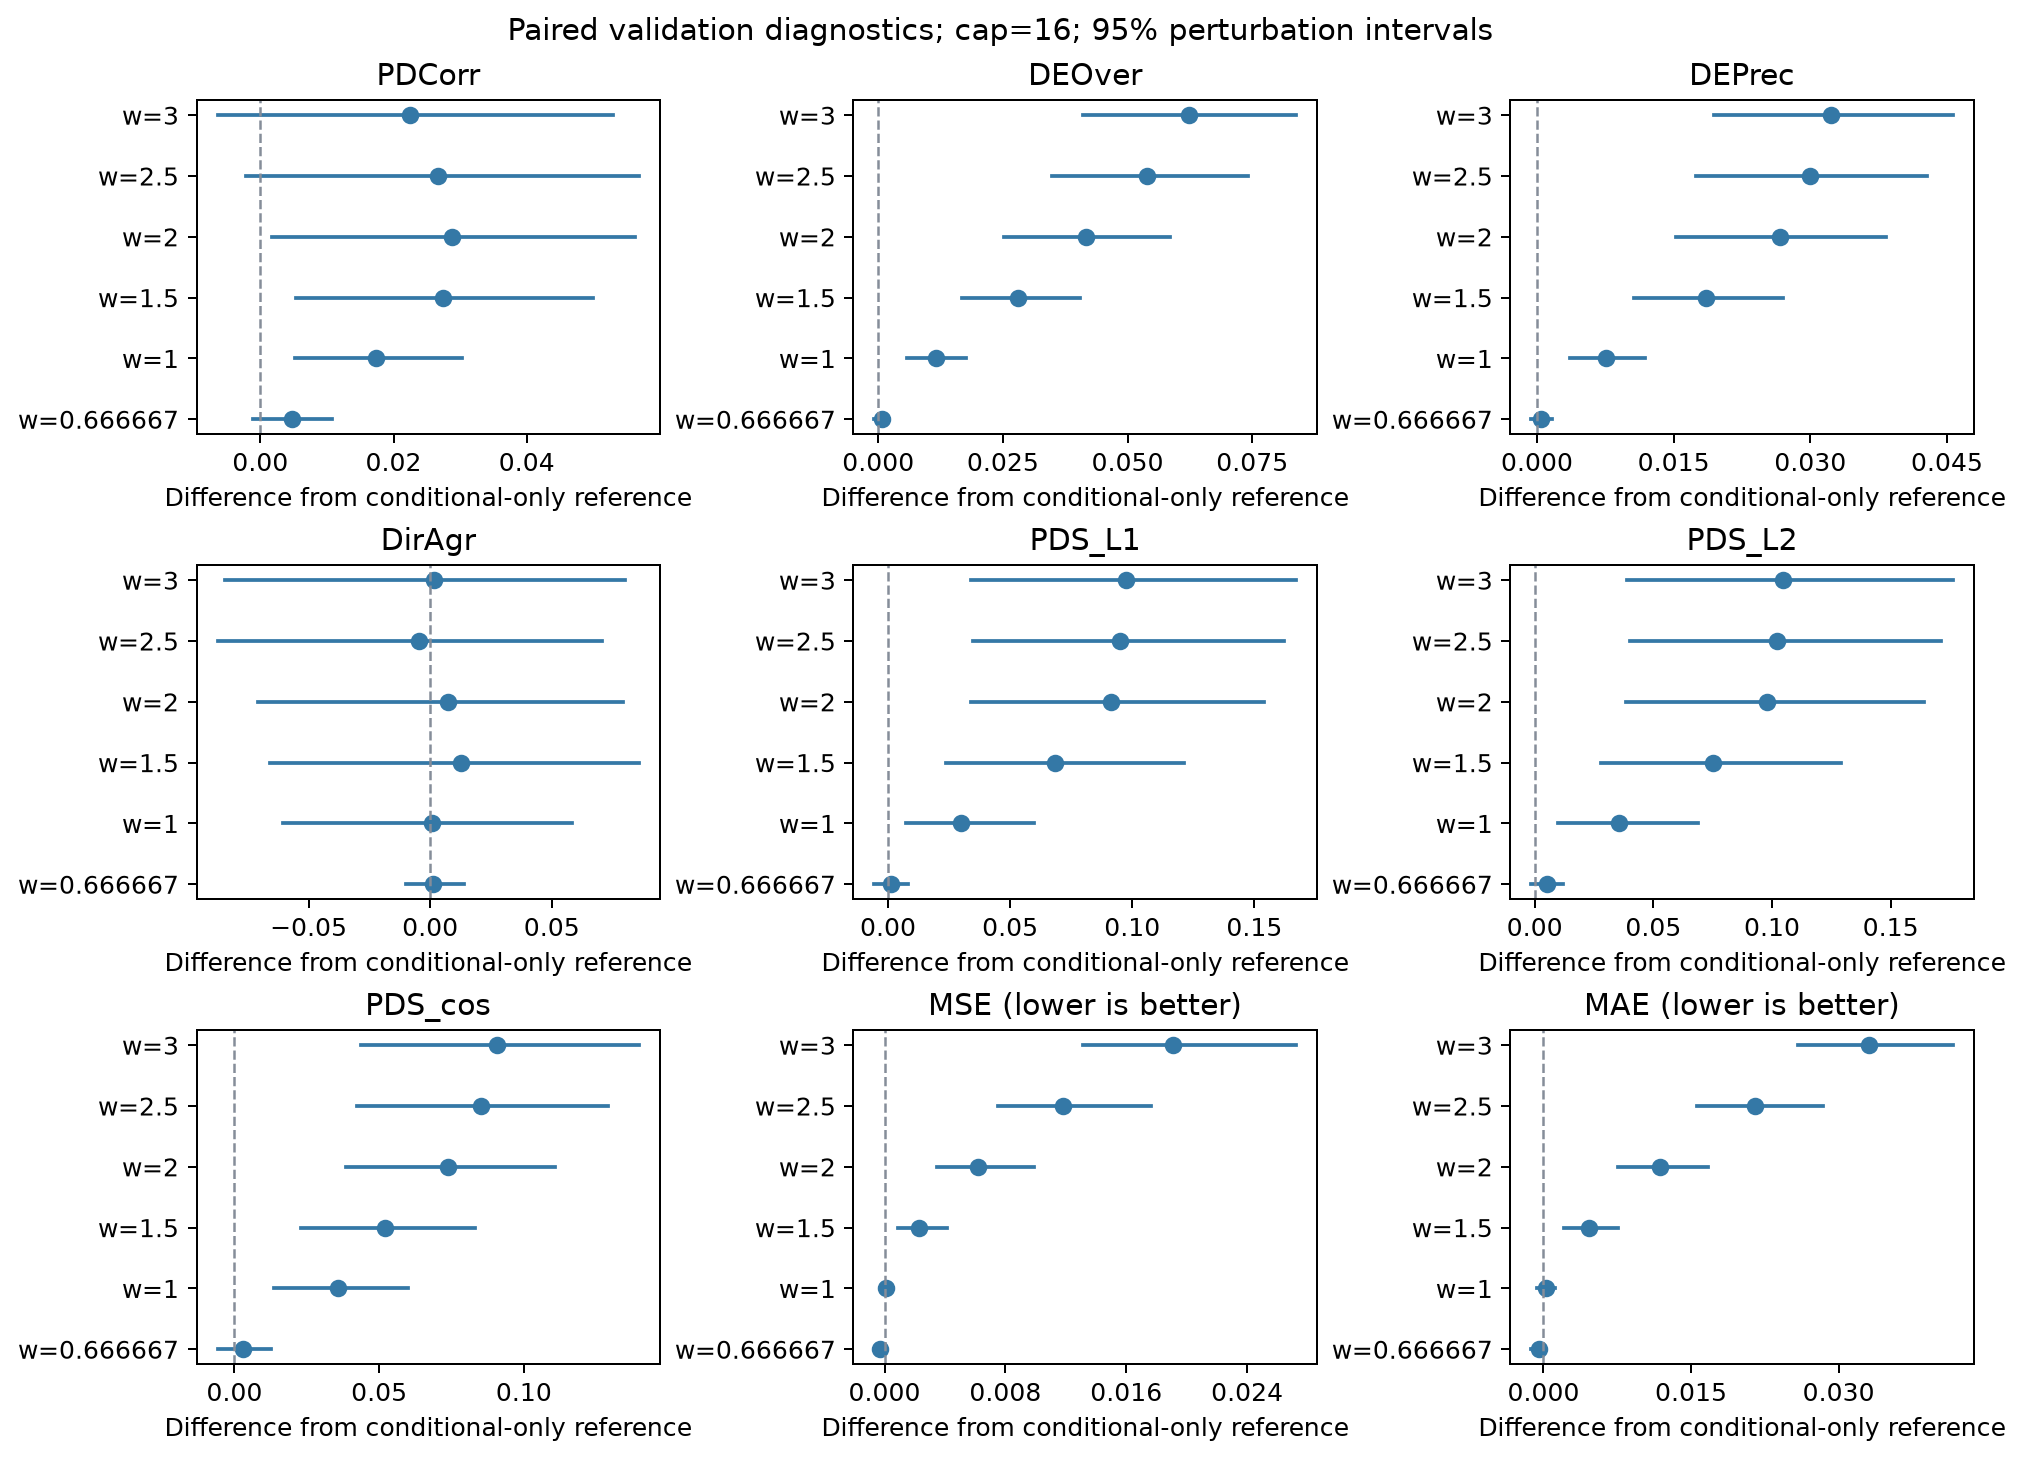

The file beside this chart, header and first rows:
case, guidance, metric, reference, candidate, delta, delta_ci95_low, delta_ci95_high, valid_bootstrap_draws, higher_is_better
ema_cfg_0p6666666667, 0.6667, PDCorr, 0.2391, 0.2438, 0.004728, -0.001152, 0.01081, 2000, True
ema_cfg_0p6666666667, 0.6667, DEOver, 0.06742, 0.06809, 0.0006693, -0.0007554, 0.002125, 2000, True
ema_cfg_0p6666666667, 0.6667, DEPrec, 0.06507, 0.06551, 0.0004435, -0.0006123, 0.001603, 2000, True
ema_cfg_0p6666666667, 0.6667, DirAgr, 0.6651, 0.6661, 0.001029, -0.009824, 0.01391, 2000, True
ema_cfg_0p6666666667, 0.6667, PDS_L1, 0.6642, 0.6656, 0.001389, -0.005556, 0.008333, 2000, True
ema_cfg_0p6666666667, 0.6667, PDS_L2, 0.6683, 0.6736, 0.005278, -0.001389, 0.01194, 2000, True
ema_cfg_0p6666666667, 0.6667, PDS_cos, 0.665, 0.6681, 0.003056, -0.005833, 0.01278, 2000, True
ema_cfg_0p6666666667, 0.6667, MSE, 0.01323, 0.01294, -0.0002854, -0.0006631, -4.4362041129125984e-05, 2000, False
ema_cfg_0p6666666667, 0.6667, MAE, 0.08231, 0.08187, -0.0004377, -0.001229, 6.198531016707403e-05, 2000, False
ema_cfg_1, 1.0, PDCorr, 0.2391, 0.2565, 0.01741, 0.00524, 0.03028, 2000, True
ema_cfg_1, 1.0, DEOver, 0.06742, 0.07895, 0.01154, 0.005766, 0.01757, 2000, True
ema_cfg_1, 1.0, DEPrec, 0.06507, 0.0727, 0.007626, 0.003594, 0.01182, 2000, True
ema_cfg_1, 1.0, DirAgr, 0.6651, 0.6656, 0.0005686, -0.06045, 0.05837, 2000, True
ema_cfg_1, 1.0, PDS_L1, 0.6642, 0.6942, 0.03, 0.007215, 0.05972, 2000, True
ema_cfg_1, 1.0, PDS_L2, 0.6683, 0.7039, 0.03556, 0.009993, 0.06862, 2000, True
ema_cfg_1, 1.0, PDS_cos, 0.665, 0.7008, 0.03583, 0.01361, 0.06, 2000, True
ema_cfg_1, 1.0, MSE, 0.01323, 0.01334, 0.0001174, -0.0002949, 0.0005452, 2000, False
ema_cfg_1, 1.0, MAE, 0.08231, 0.08256, 0.0002503, -0.0006709, 0.001205, 2000, False
ema_cfg_1p5, 1.5, PDCorr, 0.2391, 0.2665, 0.0274, 0.005357, 0.04992, 2000, True
ema_cfg_1p5, 1.5, DEOver, 0.06742, 0.09554, 0.02812, 0.01687, 0.04036, 2000, True
ema_cfg_1p5, 1.5, DEPrec, 0.06507, 0.08367, 0.0186, 0.0106, 0.02698, 2000, True
ema_cfg_1p5, 1.5, DirAgr, 0.6651, 0.6779, 0.01281, -0.06594, 0.08579, 2000, True
ema_cfg_1p5, 1.5, PDS_L1, 0.6642, 0.7325, 0.06833, 0.02389, 0.1211, 2000, True
ema_cfg_1p5, 1.5, PDS_L2, 0.6683, 0.7433, 0.075, 0.02805, 0.1289, 2000, True
ema_cfg_1p5, 1.5, PDS_cos, 0.665, 0.7169, 0.05194, 0.02305, 0.08306, 2000, True
ema_cfg_1p5, 1.5, MSE, 0.01323, 0.0155, 0.002273, 0.0008838, 0.00413, 2000, False
ema_cfg_1p5, 1.5, MAE, 0.08231, 0.08691, 0.004608, 0.002043, 0.007581, 2000, False
ema_cfg_2, 2.0, PDCorr, 0.2391, 0.2678, 0.02872, 0.001741, 0.05626, 2000, True
ema_cfg_2, 2.0, DEOver, 0.06742, 0.109, 0.04156, 0.02512, 0.05843, 2000, True
ema_cfg_2, 2.0, DEPrec, 0.06507, 0.09174, 0.02667, 0.01529, 0.03834, 2000, True
ema_cfg_2, 2.0, DirAgr, 0.6651, 0.6724, 0.007355, -0.07069, 0.07927, 2000, True
ema_cfg_2, 2.0, PDS_L1, 0.6642, 0.7553, 0.09111, 0.03417, 0.1539, 2000, True
ema_cfg_2, 2.0, PDS_L2, 0.6683, 0.7664, 0.09806, 0.03833, 0.1639, 2000, True
ema_cfg_2, 2.0, PDS_cos, 0.665, 0.7389, 0.07389, 0.0386, 0.1108, 2000, True
ema_cfg_2, 2.0, MSE, 0.01323, 0.01939, 0.006166, 0.003486, 0.009873, 2000, False
ema_cfg_2, 2.0, MAE, 0.08231, 0.09411, 0.01181, 0.007613, 0.01677, 2000, False
ema_cfg_2p5, 2.5, PDCorr, 0.2391, 0.2657, 0.02665, -0.002211, 0.05683, 2000, True
ema_cfg_2p5, 2.5, DEOver, 0.06742, 0.1214, 0.05396, 0.03479, 0.07413, 2000, True
ema_cfg_2p5, 2.5, DEPrec, 0.06507, 0.09505, 0.02998, 0.0175, 0.04283, 2000, True
ema_cfg_2p5, 2.5, DirAgr, 0.6651, 0.6603, -0.004717, -0.08741, 0.07068, 2000, True
ema_cfg_2p5, 2.5, PDS_L1, 0.6642, 0.7592, 0.095, 0.03472, 0.162, 2000, True
ema_cfg_2p5, 2.5, PDS_L2, 0.6683, 0.7703, 0.1019, 0.04, 0.1711, 2000, True
ema_cfg_2p5, 2.5, PDS_cos, 0.665, 0.7503, 0.08528, 0.0425, 0.1292, 2000, True
ema_cfg_2p5, 2.5, MSE, 0.01323, 0.02503, 0.01181, 0.007511, 0.01766, 2000, False
ema_cfg_2p5, 2.5, MAE, 0.08231, 0.1038, 0.02147, 0.01556, 0.02841, 2000, False
ema_cfg_3, 3.0, PDCorr, 0.2391, 0.2615, 0.02245, -0.006418, 0.05295, 2000, True
ema_cfg_3, 3.0, DEOver, 0.06742, 0.1298, 0.06239, 0.04116, 0.08373, 2000, True
ema_cfg_3, 3.0, DEPrec, 0.06507, 0.09733, 0.03226, 0.01947, 0.04563, 2000, True
ema_cfg_3, 3.0, DirAgr, 0.6651, 0.6665, 0.001427, -0.08425, 0.08025, 2000, True
ema_cfg_3, 3.0, PDS_L1, 0.6642, 0.7617, 0.0975, 0.03417, 0.167, 2000, True
ema_cfg_3, 3.0, PDS_L2, 0.6683, 0.7728, 0.1044, 0.03888, 0.1761, 2000, True
ema_cfg_3, 3.0, PDS_cos, 0.665, 0.7556, 0.09056, 0.0436, 0.1397, 2000, True
ema_cfg_3, 3.0, MSE, 0.01323, 0.03233, 0.0191, 0.01312, 0.02722, 2000, False
ema_cfg_3, 3.0, MAE, 0.08231, 0.1154, 0.0331, 0.02591, 0.0416, 2000, False
